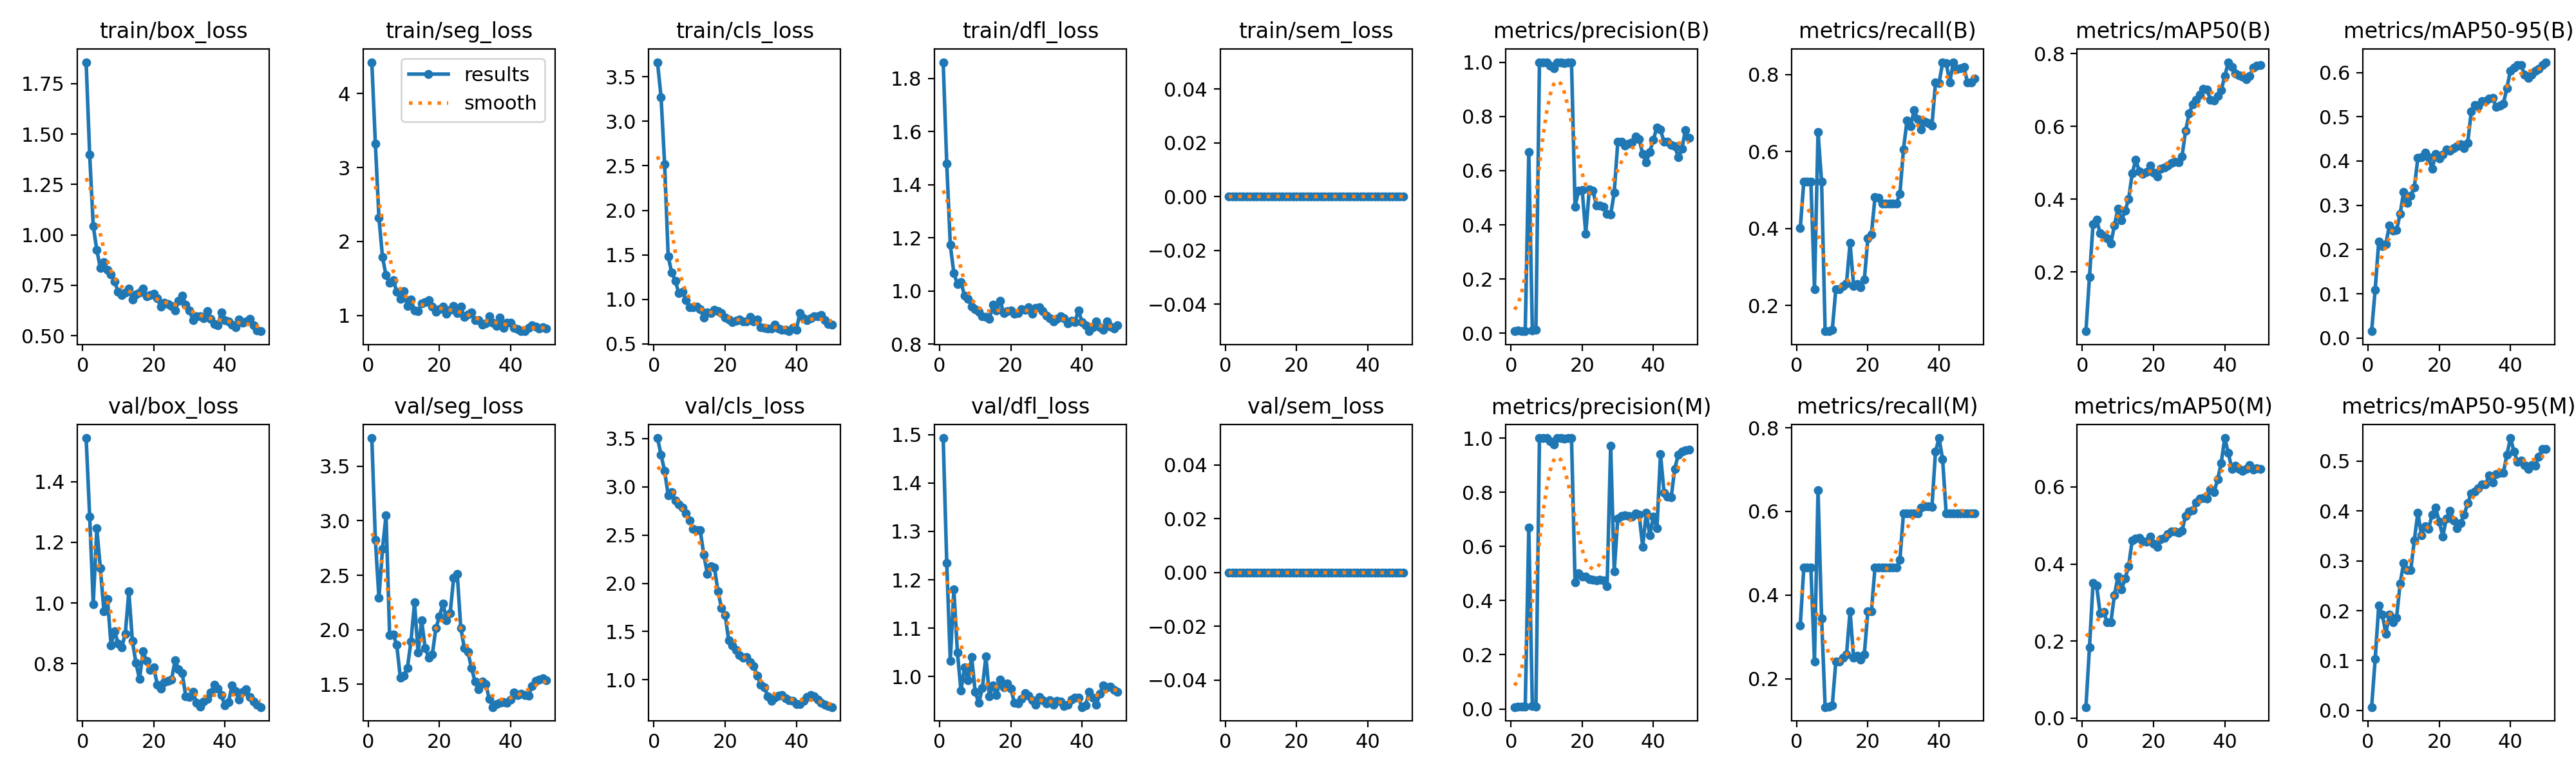

Values plotted in this chart, from the file beside it:
epoch, time, train/box_loss, train/seg_loss, train/cls_loss, train/dfl_loss, train/sem_loss, metrics/precision(B), metrics/recall(B), metrics/mAP50(B), metrics/mAP50-95(B), metrics/precision(M), metrics/recall(M), metrics/mAP50(M), metrics/mAP50-95(M), val/box_loss, val/seg_loss, val/cls_loss, val/dfl_loss, val/sem_loss, lr/pg0, lr/pg1, lr/pg2
1, 24.23, 1.856, 4.424, 3.664, 1.862, 0, 0.00779, 0.4004, 0.03786, 0.01539, 0.0069, 0.3276, 0.02875, 0.00674, 1.544, 3.757, 3.503, 1.493, 0, 5.001e-05, 5.001e-05, 5.001e-05
2, 45.42, 1.397, 3.324, 3.273, 1.48, 0, 0.00982, 0.5211, 0.1872, 0.109, 0.00927, 0.4655, 0.184, 0.1028, 1.285, 2.825, 3.331, 1.235, 0, 0.0001144, 0.0001144, 0.0001144
3, 67.15, 1.044, 2.324, 2.518, 1.173, 0, 0.00846, 0.5211, 0.3319, 0.2181, 0.00786, 0.4655, 0.3501, 0.21, 0.9966, 2.292, 3.162, 1.032, 0, 0.0001761, 0.0001761, 0.0001761
4, 88.87, 0.9255, 1.788, 1.484, 1.067, 0, 0.00847, 0.5211, 0.3444, 0.2084, 0.00787, 0.4655, 0.3437, 0.1923, 1.246, 2.74, 2.913, 1.18, 0, 0.0002352, 0.0002352, 0.0002352
5, 110.7, 0.8344, 1.543, 1.299, 1.026, 0, 0.6688, 0.2414, 0.3066, 0.2126, 0.6688, 0.2414, 0.2715, 0.1542, 1.115, 3.051, 2.946, 1.05, 0, 0.0002916, 0.0002916, 0.0002916
6, 133.1, 0.8633, 1.441, 1.209, 1.033, 0, 0.01063, 0.6507, 0.3002, 0.2542, 0.01063, 0.6507, 0.2749, 0.1927, 0.973, 1.954, 2.855, 0.9716, 0, 0.0003455, 0.0003455, 0.0003455
7, 155.7, 0.8253, 1.479, 1.069, 0.9821, 0, 0.01244, 0.5211, 0.2937, 0.2431, 0.00828, 0.3448, 0.2482, 0.1766, 1.014, 1.96, 2.82, 1.019, 0, 0.0003966, 0.0003966, 0.0003966
8, 175.9, 0.8031, 1.324, 1.088, 0.9694, 0, 1, 0.1327, 0.2789, 0.2442, 1, 0.1327, 0.2485, 0.1859, 0.8605, 1.862, 2.781, 0.9925, 0, 0.0004451, 0.0004451, 0.0004451
9, 196.6, 0.7683, 1.222, 0.9877, 0.941, 0, 1, 0.1331, 0.3281, 0.28, 1, 0.1331, 0.319, 0.2537, 0.9065, 1.564, 2.724, 1.04, 0, 0.000491, 0.000491, 0.000491
10, 218.2, 0.7172, 1.324, 0.9131, 0.9316, 0, 1, 0.1364, 0.3745, 0.3302, 1, 0.1364, 0.3674, 0.2961, 0.8665, 1.581, 2.647, 0.9686, 0, 0.0005343, 0.0005343, 0.0005343
11, 239.1, 0.7002, 1.131, 0.9107, 0.9219, 0, 0.9876, 0.2414, 0.3427, 0.3052, 0.9876, 0.2414, 0.3347, 0.2818, 0.853, 1.651, 2.56, 0.9455, 0, 0.0005749, 0.0005749, 0.0005749
12, 259.4, 0.7131, 1.212, 0.9168, 0.9051, 0, 0.9765, 0.2414, 0.3684, 0.3217, 0.9765, 0.2414, 0.362, 0.2817, 0.8981, 1.894, 2.552, 0.9763, 0, 0.0006128, 0.0006128, 0.0006128
13, 281.4, 0.735, 1.069, 0.8922, 0.9015, 0, 1, 0.2508, 0.4009, 0.3407, 1, 0.2508, 0.3945, 0.3414, 1.038, 2.25, 2.547, 1.041, 0, 0.0006482, 0.0006482, 0.0006482
14, 303.9, 0.6788, 1.06, 0.7927, 0.8949, 0, 1, 0.2578, 0.4708, 0.4069, 1, 0.2578, 0.4617, 0.3969, 0.8739, 1.791, 2.299, 0.9596, 0, 0.0006809, 0.0006809, 0.0006809
15, 324, 0.7058, 1.162, 0.852, 0.9475, 0, 0.9967, 0.3621, 0.5084, 0.4091, 0.9967, 0.3621, 0.4658, 0.3511, 0.8021, 2.086, 2.098, 0.9819, 0, 0.0007109, 0.0007109, 0.0007109
16, 344.1, 0.7129, 1.183, 0.8445, 0.9273, 0, 1, 0.251, 0.4771, 0.4184, 1, 0.2505, 0.4683, 0.3694, 0.7486, 1.832, 2.176, 0.9616, 0, 0.0007383, 0.0007383, 0.0007383
17, 366.4, 0.7331, 1.206, 0.8836, 0.9635, 0, 1, 0.2546, 0.4695, 0.4086, 1, 0.2546, 0.4603, 0.3642, 0.8397, 1.746, 2.163, 0.9946, 0, 0.0007631, 0.0007631, 0.0007631
18, 390.9, 0.6948, 1.119, 0.8641, 0.9159, 0, 0.4673, 0.247, 0.4742, 0.3822, 0.4672, 0.2456, 0.4575, 0.3929, 0.8081, 1.773, 1.914, 0.9784, 0, 0.0007852, 0.0007852, 0.0007852
19, 412.2, 0.7016, 1.051, 0.8473, 0.9232, 0, 0.5273, 0.2665, 0.4931, 0.4153, 0.5, 0.2584, 0.4706, 0.4064, 0.7788, 2.016, 1.741, 0.986, 0, 0.0008047, 0.0008047, 0.0008047
20, 433.2, 0.7088, 1.081, 0.797, 0.9256, 0, 0.5287, 0.3737, 0.4724, 0.4062, 0.4895, 0.3621, 0.453, 0.379, 0.7868, 2.12, 1.671, 0.9759, 0, 0.0008215, 0.0008215, 0.0008215
21, 454.9, 0.6843, 1.119, 0.7703, 0.9149, 0, 0.3681, 0.3849, 0.4629, 0.4142, 0.488, 0.3621, 0.4447, 0.3491, 0.7306, 2.242, 1.411, 0.9457, 0, 0.0008357, 0.0008357, 0.0008357
22, 476.2, 0.6435, 1.027, 0.741, 0.9157, 0, 0.5313, 0.481, 0.4834, 0.4257, 0.4793, 0.4655, 0.4648, 0.385, 0.7183, 2.089, 1.359, 0.9452, 0, 0.0008473, 0.0008473, 0.0008473
23, 501, 0.6628, 1.077, 0.7606, 0.9304, 0, 0.5265, 0.4807, 0.4879, 0.4239, 0.4769, 0.4655, 0.4671, 0.4006, 0.7389, 2.149, 1.308, 0.9543, 0, 0.0008562, 0.0008562, 0.0008562
24, 522.1, 0.6568, 1.126, 0.7712, 0.9281, 0, 0.4726, 0.4655, 0.4924, 0.4298, 0.4744, 0.4655, 0.478, 0.3813, 0.7423, 2.477, 1.256, 0.9658, 0, 0.0008625, 0.0008625, 0.0008625
25, 542.5, 0.6482, 1.034, 0.7526, 0.9393, 0, 0.4705, 0.4655, 0.4998, 0.4336, 0.4766, 0.4655, 0.4844, 0.3657, 0.747, 2.514, 1.231, 0.9613, 0, 0.0008661, 0.0008661, 0.0008661
26, 563, 0.6252, 1.122, 0.7552, 0.913, 0, 0.4665, 0.4655, 0.5036, 0.4379, 0.4746, 0.4655, 0.4839, 0.3761, 0.8116, 2.017, 1.235, 0.9518, 0, 0.0008418, 0.0008418, 0.0008418
27, 583.6, 0.6743, 0.9796, 0.8057, 0.9365, 0, 0.44, 0.4655, 0.5019, 0.4293, 0.4535, 0.4655, 0.4817, 0.3927, 0.7808, 1.832, 1.182, 0.9424, 0, 0.0008088, 0.0008088, 0.0008088
28, 603.6, 0.6997, 1.018, 0.7547, 0.9395, 0, 0.4375, 0.4655, 0.5178, 0.4414, 0.9726, 0.4655, 0.4867, 0.4154, 0.7685, 1.796, 1.146, 0.9575, 0, 0.0007758, 0.0007758, 0.0007758
29, 624.5, 0.6543, 1.038, 0.7708, 0.9228, 0, 0.5186, 0.4891, 0.5883, 0.5122, 0.507, 0.4844, 0.5252, 0.4358, 0.6909, 1.651, 1.046, 0.9517, 0, 0.0007428, 0.0007428, 0.0007428
30, 646, 0.6265, 0.9333, 0.6846, 0.9078, 0, 0.7056, 0.6062, 0.6357, 0.5265, 0.7031, 0.5951, 0.5369, 0.4391, 0.6895, 1.526, 0.9496, 0.9452, 0, 0.0007098, 0.0007098, 0.0007098
31, 668.2, 0.5781, 0.9353, 0.6789, 0.897, 0, 0.7059, 0.681, 0.661, 0.5232, 0.7122, 0.5951, 0.5406, 0.4461, 0.7069, 1.455, 0.9241, 0.952, 0, 0.0006768, 0.0006768, 0.0006768
32, 688.8, 0.5952, 0.8787, 0.6735, 0.8855, 0, 0.692, 0.6659, 0.6728, 0.5352, 0.7145, 0.5951, 0.5594, 0.4535, 0.671, 1.525, 0.8312, 0.9425, 0, 0.0006438, 0.0006438, 0.0006438
33, 709.2, 0.5958, 0.8911, 0.6744, 0.8946, 0, 0.6984, 0.7075, 0.6868, 0.5354, 0.7124, 0.5951, 0.5704, 0.4527, 0.6572, 1.503, 0.7827, 0.9496, 0, 0.0006108, 0.0006108, 0.0006108
34, 730.6, 0.5858, 0.9858, 0.7182, 0.9048, 0, 0.7038, 0.6837, 0.7024, 0.5418, 0.7107, 0.5951, 0.5722, 0.4716, 0.6751, 1.367, 0.8154, 0.9486, 0, 0.0005778, 0.0005778, 0.0005778
35, 753, 0.6225, 0.9028, 0.6721, 0.898, 0, 0.7261, 0.6577, 0.7008, 0.5427, 0.7226, 0.6098, 0.5692, 0.4575, 0.6839, 1.292, 0.8378, 0.9398, 0, 0.0005448, 0.0005448, 0.0005448
36, 773.6, 0.5825, 0.8597, 0.6582, 0.8775, 0, 0.7159, 0.6768, 0.6732, 0.5216, 0.7171, 0.6118, 0.5928, 0.4742, 0.7045, 1.32, 0.8416, 0.9415, 0, 0.0005118, 0.0005118, 0.0005118
37, 794.9, 0.5574, 0.9696, 0.6572, 0.8871, 0, 0.6612, 0.6742, 0.6715, 0.5245, 0.5984, 0.6124, 0.5864, 0.4769, 0.7294, 1.333, 0.8099, 0.953, 0, 0.0004788, 0.0004788, 0.0004788
38, 816.2, 0.5516, 0.8355, 0.642, 0.8837, 0, 0.6303, 0.6679, 0.6831, 0.5295, 0.7248, 0.6109, 0.6195, 0.4765, 0.7181, 1.338, 0.7915, 0.9564, 0, 0.0004458, 0.0004458, 0.0004458
39, 837, 0.6168, 0.9004, 0.679, 0.9259, 0, 0.6699, 0.7791, 0.699, 0.5646, 0.6407, 0.7431, 0.6622, 0.5124, 0.6951, 1.333, 0.7837, 0.9571, 0, 0.0004127, 0.0004127, 0.0004127
40, 859.9, 0.5787, 0.9002, 0.6563, 0.8836, 0, 0.7144, 0.7782, 0.7378, 0.6045, 0.7099, 0.7753, 0.7269, 0.5462, 0.662, 1.364, 0.7518, 0.9372, 0, 0.0003797, 0.0003797, 0.0003797
41, 882.7, 0.5714, 0.8326, 0.8481, 0.8698, 0, 0.7599, 0.8318, 0.7764, 0.6108, 0.6666, 0.7246, 0.6884, 0.5195, 0.6725, 1.429, 0.7526, 0.9404, 0, 0.0003467, 0.0003467, 0.0003467
42, 903.7, 0.5533, 0.8152, 0.7872, 0.8482, 0, 0.751, 0.831, 0.7632, 0.6163, 0.9415, 0.5951, 0.6469, 0.4985, 0.7284, 1.4, 0.7846, 0.9684, 0, 0.0003137, 0.0003137, 0.0003137
43, 925.1, 0.5411, 0.7865, 0.7658, 0.8634, 0, 0.7058, 0.7803, 0.7457, 0.6172, 0.7976, 0.5951, 0.6544, 0.5009, 0.7091, 1.414, 0.8245, 0.9562, 0, 0.0002807, 0.0002807, 0.0002807
44, 946.5, 0.5809, 0.7918, 0.7844, 0.8846, 0, 0.7074, 0.8326, 0.7403, 0.5947, 0.7834, 0.5951, 0.6465, 0.4917, 0.6812, 1.402, 0.8403, 0.9416, 0, 0.0002477, 0.0002477, 0.0002477
45, 968.1, 0.5657, 0.8338, 0.8078, 0.863, 0, 0.6958, 0.8155, 0.7362, 0.5884, 0.7803, 0.5951, 0.642, 0.4843, 0.7078, 1.394, 0.827, 0.9648, 0, 0.0002147, 0.0002147, 0.0002147
46, 989.6, 0.5704, 0.8699, 0.8072, 0.8543, 0, 0.6899, 0.8161, 0.729, 0.5948, 0.887, 0.5951, 0.6471, 0.4925, 0.7144, 1.484, 0.7938, 0.9827, 0, 0.0001817, 0.0001817, 0.0001817
47, 1011, 0.5843, 0.8483, 0.8238, 0.884, 0, 0.6499, 0.8196, 0.7381, 0.6039, 0.9384, 0.5951, 0.6576, 0.4904, 0.6887, 1.534, 0.7598, 0.9775, 0, 0.0001487, 0.0001487, 0.0001487
48, 1032, 0.5504, 0.8194, 0.7641, 0.8664, 0, 0.6795, 0.7791, 0.7611, 0.6078, 0.9496, 0.5951, 0.6446, 0.5094, 0.6759, 1.546, 0.7401, 0.9788, 0, 0.0001157, 0.0001157, 0.0001157
49, 1053, 0.5258, 0.8402, 0.7218, 0.8582, 0, 0.7496, 0.7791, 0.7669, 0.617, 0.9557, 0.5951, 0.6478, 0.5246, 0.6651, 1.558, 0.7296, 0.9727, 0, 8.26832e-05, 8.26832e-05, 8.26832e-05
50, 1074, 0.5223, 0.8189, 0.7191, 0.871, 0, 0.7201, 0.7903, 0.7685, 0.6234, 0.9578, 0.5951, 0.6474, 0.5242, 0.6564, 1.537, 0.7186, 0.9688, 0, 4.96766e-05, 4.96766e-05, 4.96766e-05
